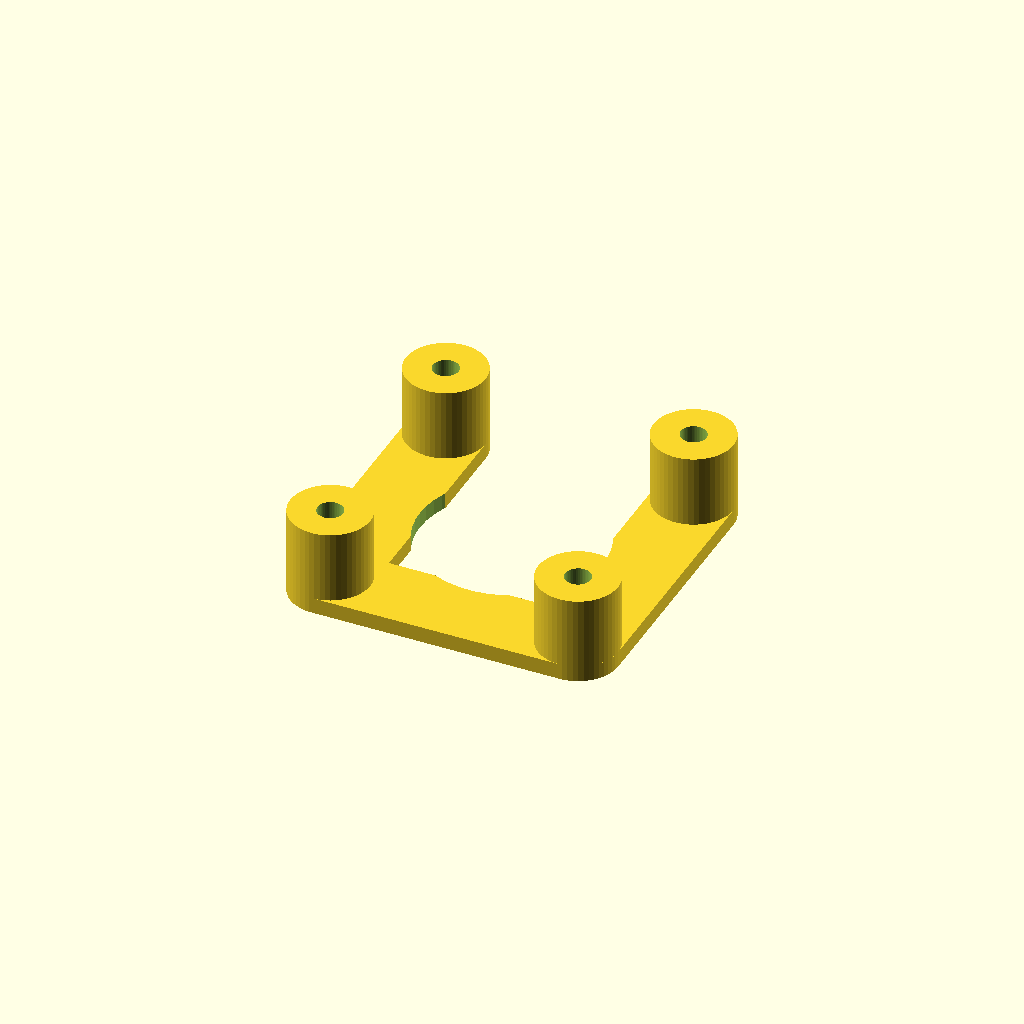
Cell 1 — every parameter at its default value.
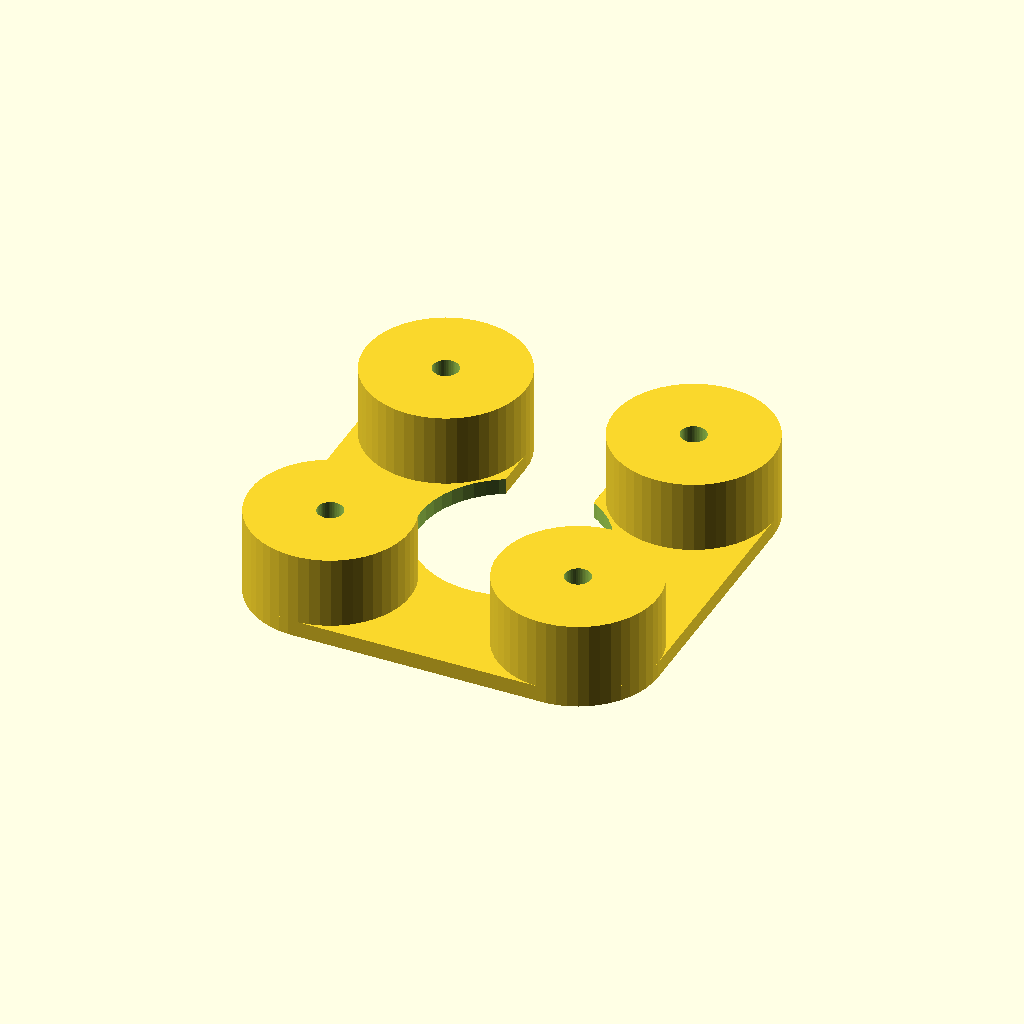
Cell 2 — outerDiameter set to 20, the other parameters unchanged.
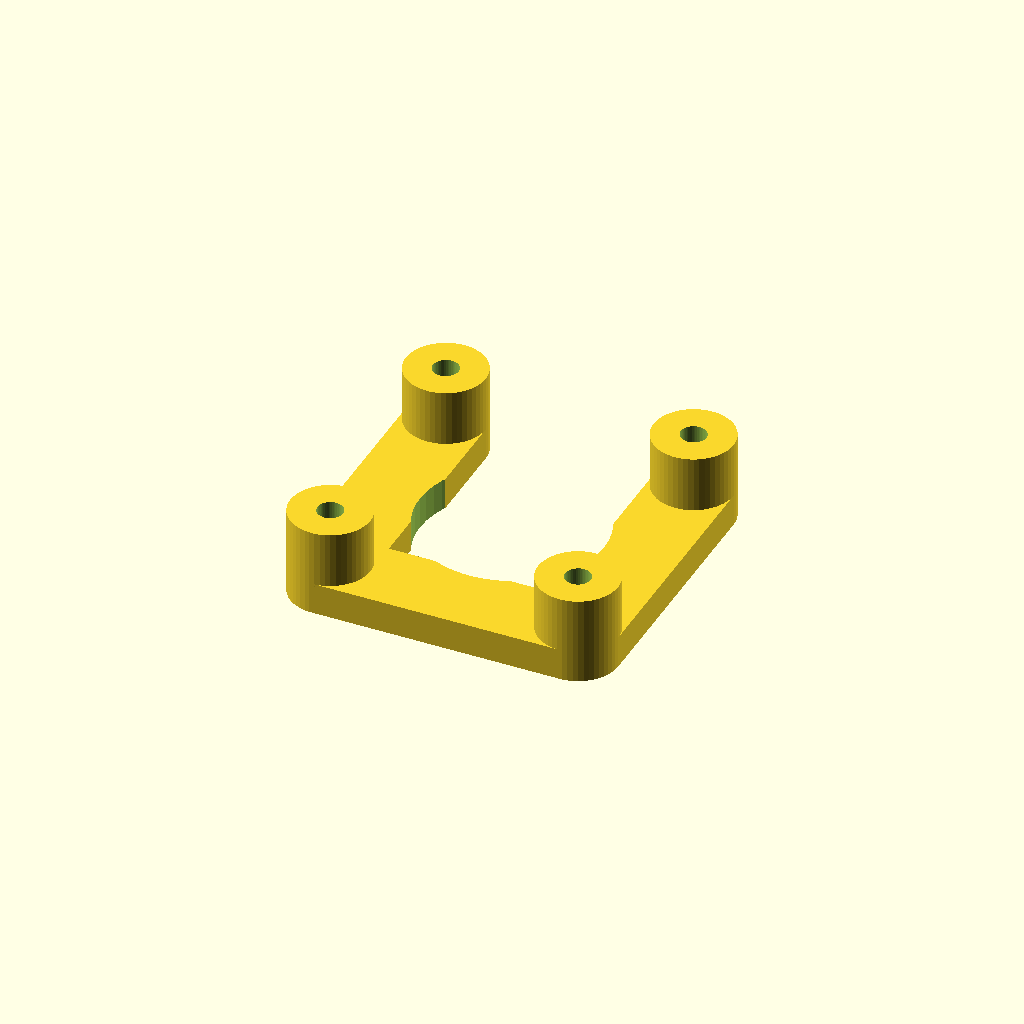
Cell 3 — plate set to 4, the other parameters unchanged.
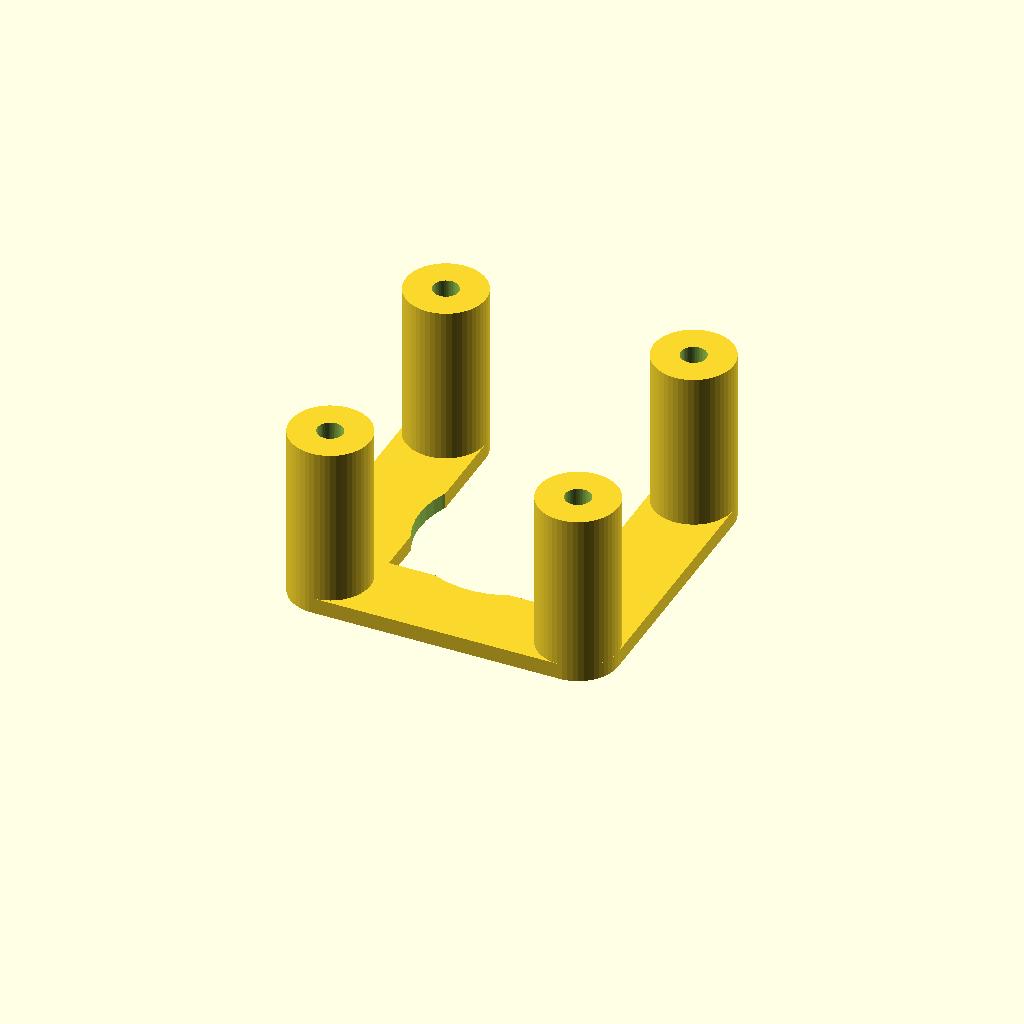
Cell 4: the same model with space = 22.
All cells are drawn from one camera (rotation 55°, 0°, 25°, orthographic, colour scheme Cornfield), so only the parameter changes between them.
The OpenSCAD source (inputs/thingiverse/thing-3401159/files/NEMA-17_spacer_V2.scad):
//NEMA 17 spacer
//20190203 P. de Graaff
//20190219 Aussparung für Motorflansch

//outer diameter in mm
outerDiameter=10;


$fn=50;
//height of baseplate in mm
plate=2;

//total height with baseplate included in mm
space=11;


//right
difference(){
    hull(){
        translate([31/2,-31/2,0])cylinder(d=outerDiameter,h=plate);
        translate([31/2,31/2,0])cylinder(d=outerDiameter,h=plate);
    }
    translate([31/2,-31/2,-1])cylinder(d=3.2,h=plate+2);//drill for screw
    translate([31/2,31/2,-1])cylinder(d=3.2,h=plate+2);
    flansch();
}
difference(){
    translate([31/2,-31/2,0])cylinder(d=outerDiameter,h=space);
    translate([31/2,-31/2,-1])cylinder(d=3.2,h=space+2);
}
difference(){
    translate([31/2,31/2,0])cylinder(d=outerDiameter,h=space);
    translate([31/2,31/2,-1])cylinder(d=3.2,h=space+2);
}
//bottom
difference(){
    hull(){
        translate([31/2,-31/2,0])cylinder(d=outerDiameter,h=plate);
        translate([-31/2,-31/2,0])cylinder(d=outerDiameter,h=plate);
    }
    translate([31/2,-31/2,-1])cylinder(d=3.2,h=plate+2);
    translate([-31/2,-31/2,-1])cylinder(d=3.2,h=plate+2);
    flansch();
}
difference(){
    translate([-31/2,-31/2,0])cylinder(d=outerDiameter,h=space);
    translate([-31/2,-31/2,-1])cylinder(d=3.2,h=space+2);
}
//left
difference(){
    hull(){
        translate([-31/2,-31/2,0])cylinder(d=outerDiameter,h=plate);
        translate([-31/2,31/2,0])cylinder(d=outerDiameter,h=plate);
    }
    translate([-31/2,-31/2,-1])cylinder(d=3.2,h=plate+2);
    translate([-31/2,31/2,-1])cylinder(d=3.2,h=plate+2);
    flansch();
}
difference(){
    translate([-31/2,31/2,0])cylinder(d=outerDiameter,h=space);
    translate([-31/2,31/2,-1])cylinder(d=3.2,h=space+2);
}
module flansch (){
    translate([0,0,-1])cylinder(d=23,h=20,$fn=50);
}
Parameter table extracted from the source (name, type, default, range or options):
outerDiameter: number, default 10
plate: number, default 2
space: number, default 11
